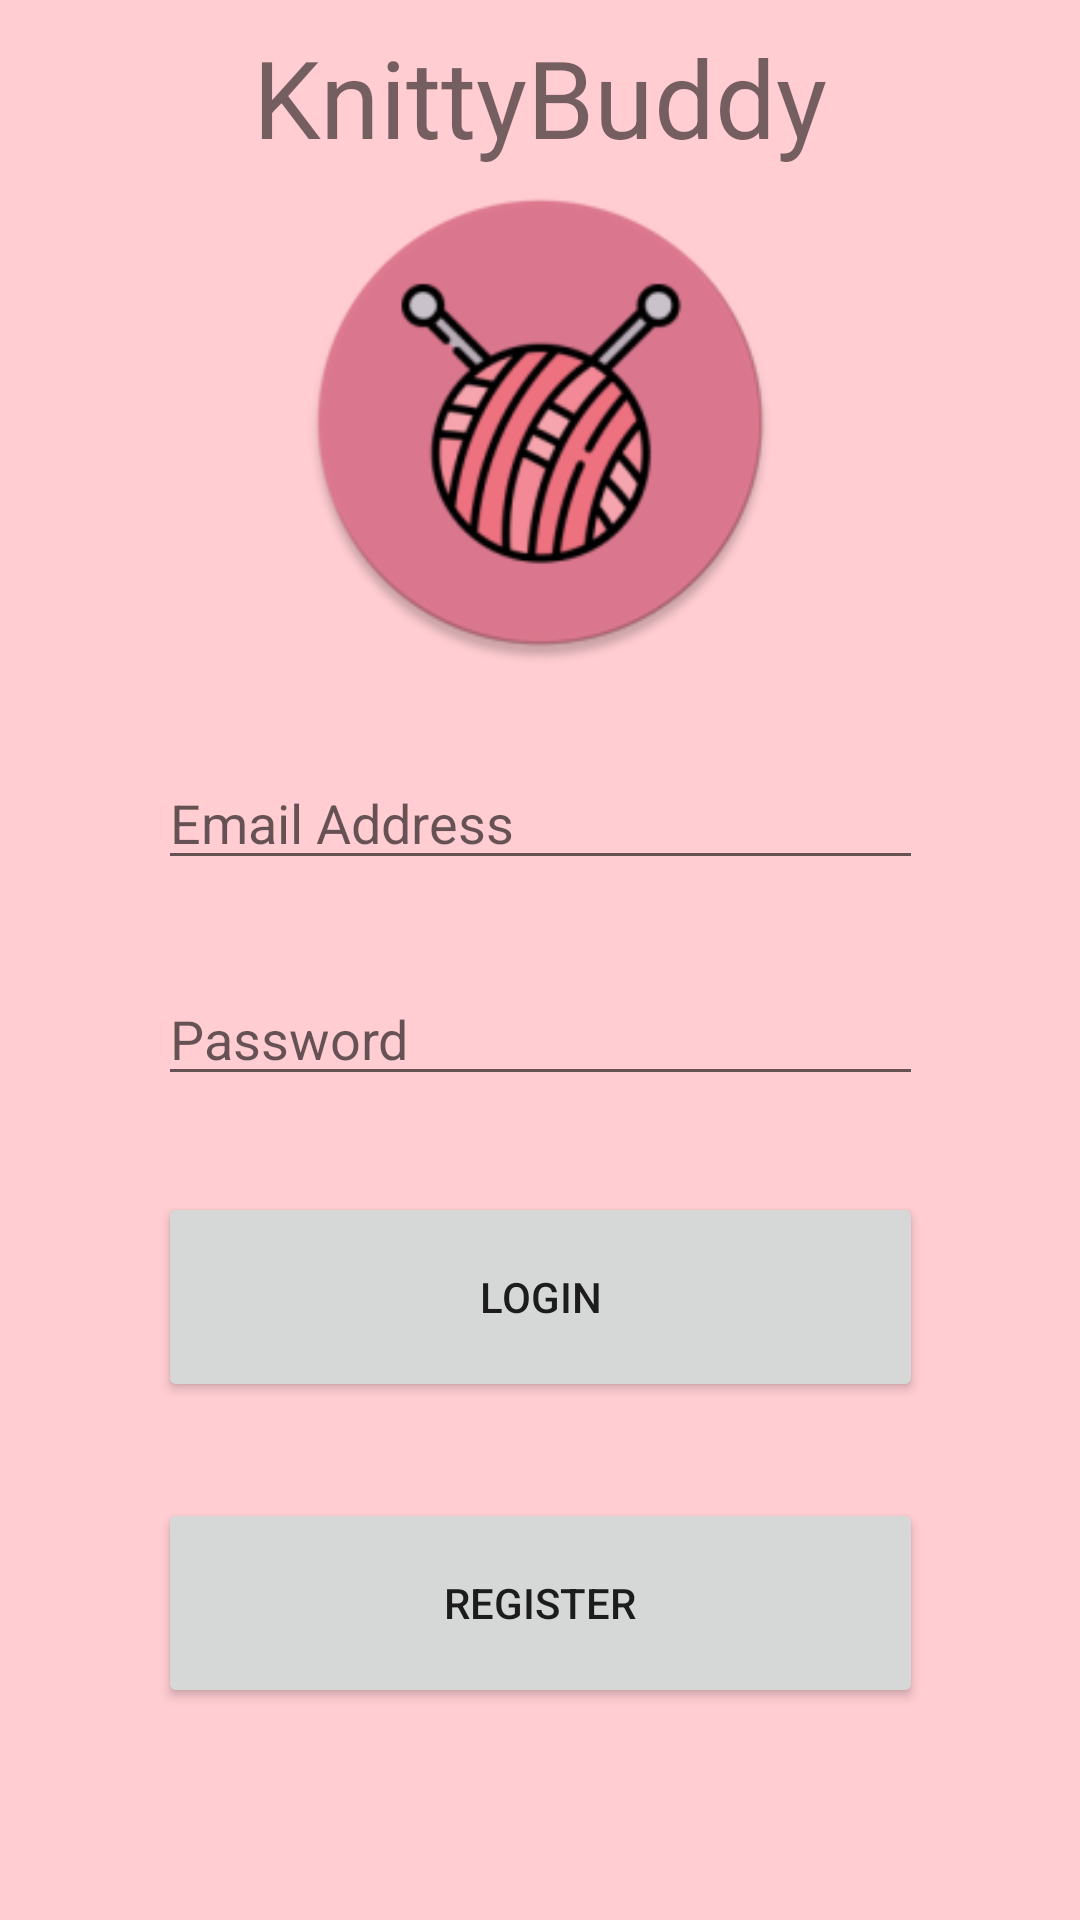

The Android layout XML behind this screen, and the referenced resources:
<!-- AndroidManifest.xml: application theme Theme.KnittyBuddy -->
<!-- res/layout/activity_login.xml -->
<?xml version="1.0" encoding="utf-8"?>
<androidx.constraintlayout.widget.ConstraintLayout xmlns:android="http://schemas.android.com/apk/res/android"
    xmlns:app="http://schemas.android.com/apk/res-auto"
    xmlns:tools="http://schemas.android.com/tools"
    android:layout_width="match_parent"
    android:layout_height="match_parent"
    android:background="@color/background"
    tools:context=".login.LoginActivity">

    <Button
        android:id="@+id/loginBtn"
        android:layout_width="255dp"
        android:layout_height="70dp"
        android:layout_marginTop="32dp"
        android:text="Login"
        app:layout_constraintEnd_toEndOf="parent"
        app:layout_constraintStart_toStartOf="parent"
        app:layout_constraintTop_toBottomOf="@+id/passwordLoginText" />

    <EditText
        android:id="@+id/emailLoginTxt"
        android:layout_width="255dp"
        android:layout_height="40dp"
        android:layout_marginTop="32dp"
        android:ems="10"
        android:hint="Email Address"
        android:inputType="textEmailAddress"
        app:layout_constraintEnd_toEndOf="parent"
        app:layout_constraintStart_toStartOf="parent"
        app:layout_constraintTop_toBottomOf="@+id/imageView" />

    <ImageView
        android:id="@+id/imageView"
        android:layout_width="188dp"
        android:layout_height="161dp"
        android:layout_marginTop="4dp"
        app:layout_constraintEnd_toEndOf="parent"
        app:layout_constraintStart_toStartOf="parent"
        app:layout_constraintTop_toBottomOf="@+id/titleLoginTextview"
        app:srcCompat="@drawable/knittybuddy_launcher_pink" />

    <EditText
        android:id="@+id/passwordLoginText"
        android:layout_width="255dp"
        android:layout_height="40dp"
        android:layout_marginTop="32dp"
        android:ems="10"
        android:hint="Password"
        android:inputType="textPassword"
        app:layout_constraintEnd_toEndOf="parent"
        app:layout_constraintStart_toStartOf="parent"
        app:layout_constraintTop_toBottomOf="@+id/emailLoginTxt" />

    <Button
        android:id="@+id/registerRegisterBtn"
        android:layout_width="255dp"
        android:layout_height="70dp"
        android:layout_marginTop="32dp"
        android:text="Register"
        app:layout_constraintEnd_toEndOf="parent"
        app:layout_constraintStart_toStartOf="parent"
        app:layout_constraintTop_toBottomOf="@+id/loginBtn" />

    <TextView
        android:id="@+id/titleLoginTextview"
        android:layout_width="wrap_content"
        android:layout_height="wrap_content"
        android:layout_marginTop="8dp"
        android:text="KnittyBuddy"
        android:textSize="36sp"
        app:layout_constraintEnd_toEndOf="parent"
        app:layout_constraintStart_toStartOf="parent"
        app:layout_constraintTop_toTopOf="parent" />

</androidx.constraintlayout.widget.ConstraintLayout>
<!-- resources referenced by this layout -->
<resources>
  <color name="background">#FFCDD2</color>
  <!-- drawable knittybuddy_launcher_pink: png bitmap (drawable-v24, 19278 bytes) -->
  <style name="Theme.KnittyBuddy" parent="Theme.MaterialComponents.DayNight.DarkActionBar">
          
          <item name="colorPrimary">@color/buttonHeader</item>
          <item name="colorPrimaryVariant">@color/backgroundHeader</item>
          <item name="colorPrimarySurface">@color/background</item>
          <item name="colorOnPrimary">@color/textColor</item>
          <item name="backgroundColor">@color/background</item>
          
          <item name="colorSecondary">@color/teal_200</item>
          <item name="colorSecondaryVariant">@color/teal_700</item>
          <item name="colorOnSecondary">@color/black</item>
          
          <item name="android:statusBarColor" tools:targetApi="l">?attr/colorPrimaryVariant</item>
          
      </style>
  <color name="buttonHeader">#EF9A9A</color>
  <color name="backgroundHeader">#F3B8B8</color>
  <color name="textColor">#474747</color>
  <color name="teal_200">#FF03DAC5</color>
  <color name="teal_700">#FF018786</color>
  <color name="black">#FF000000</color>
</resources>
